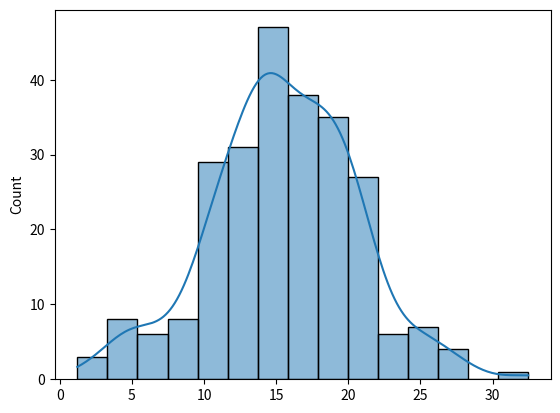

This figure's Python source:
import matplotlib.pyplot as plt
import seaborn as sns
import numpy as np

# make random number with tital 250 dots, mean = 15, and std.deviation = 5
x = np.random.normal(15,5, 250)

# make histogram with matplot
# plt.hist(x=x, bins=15)

# make hist with seaborn
sns.histplot(x=x, bins=15, kde=True)
plt.show()